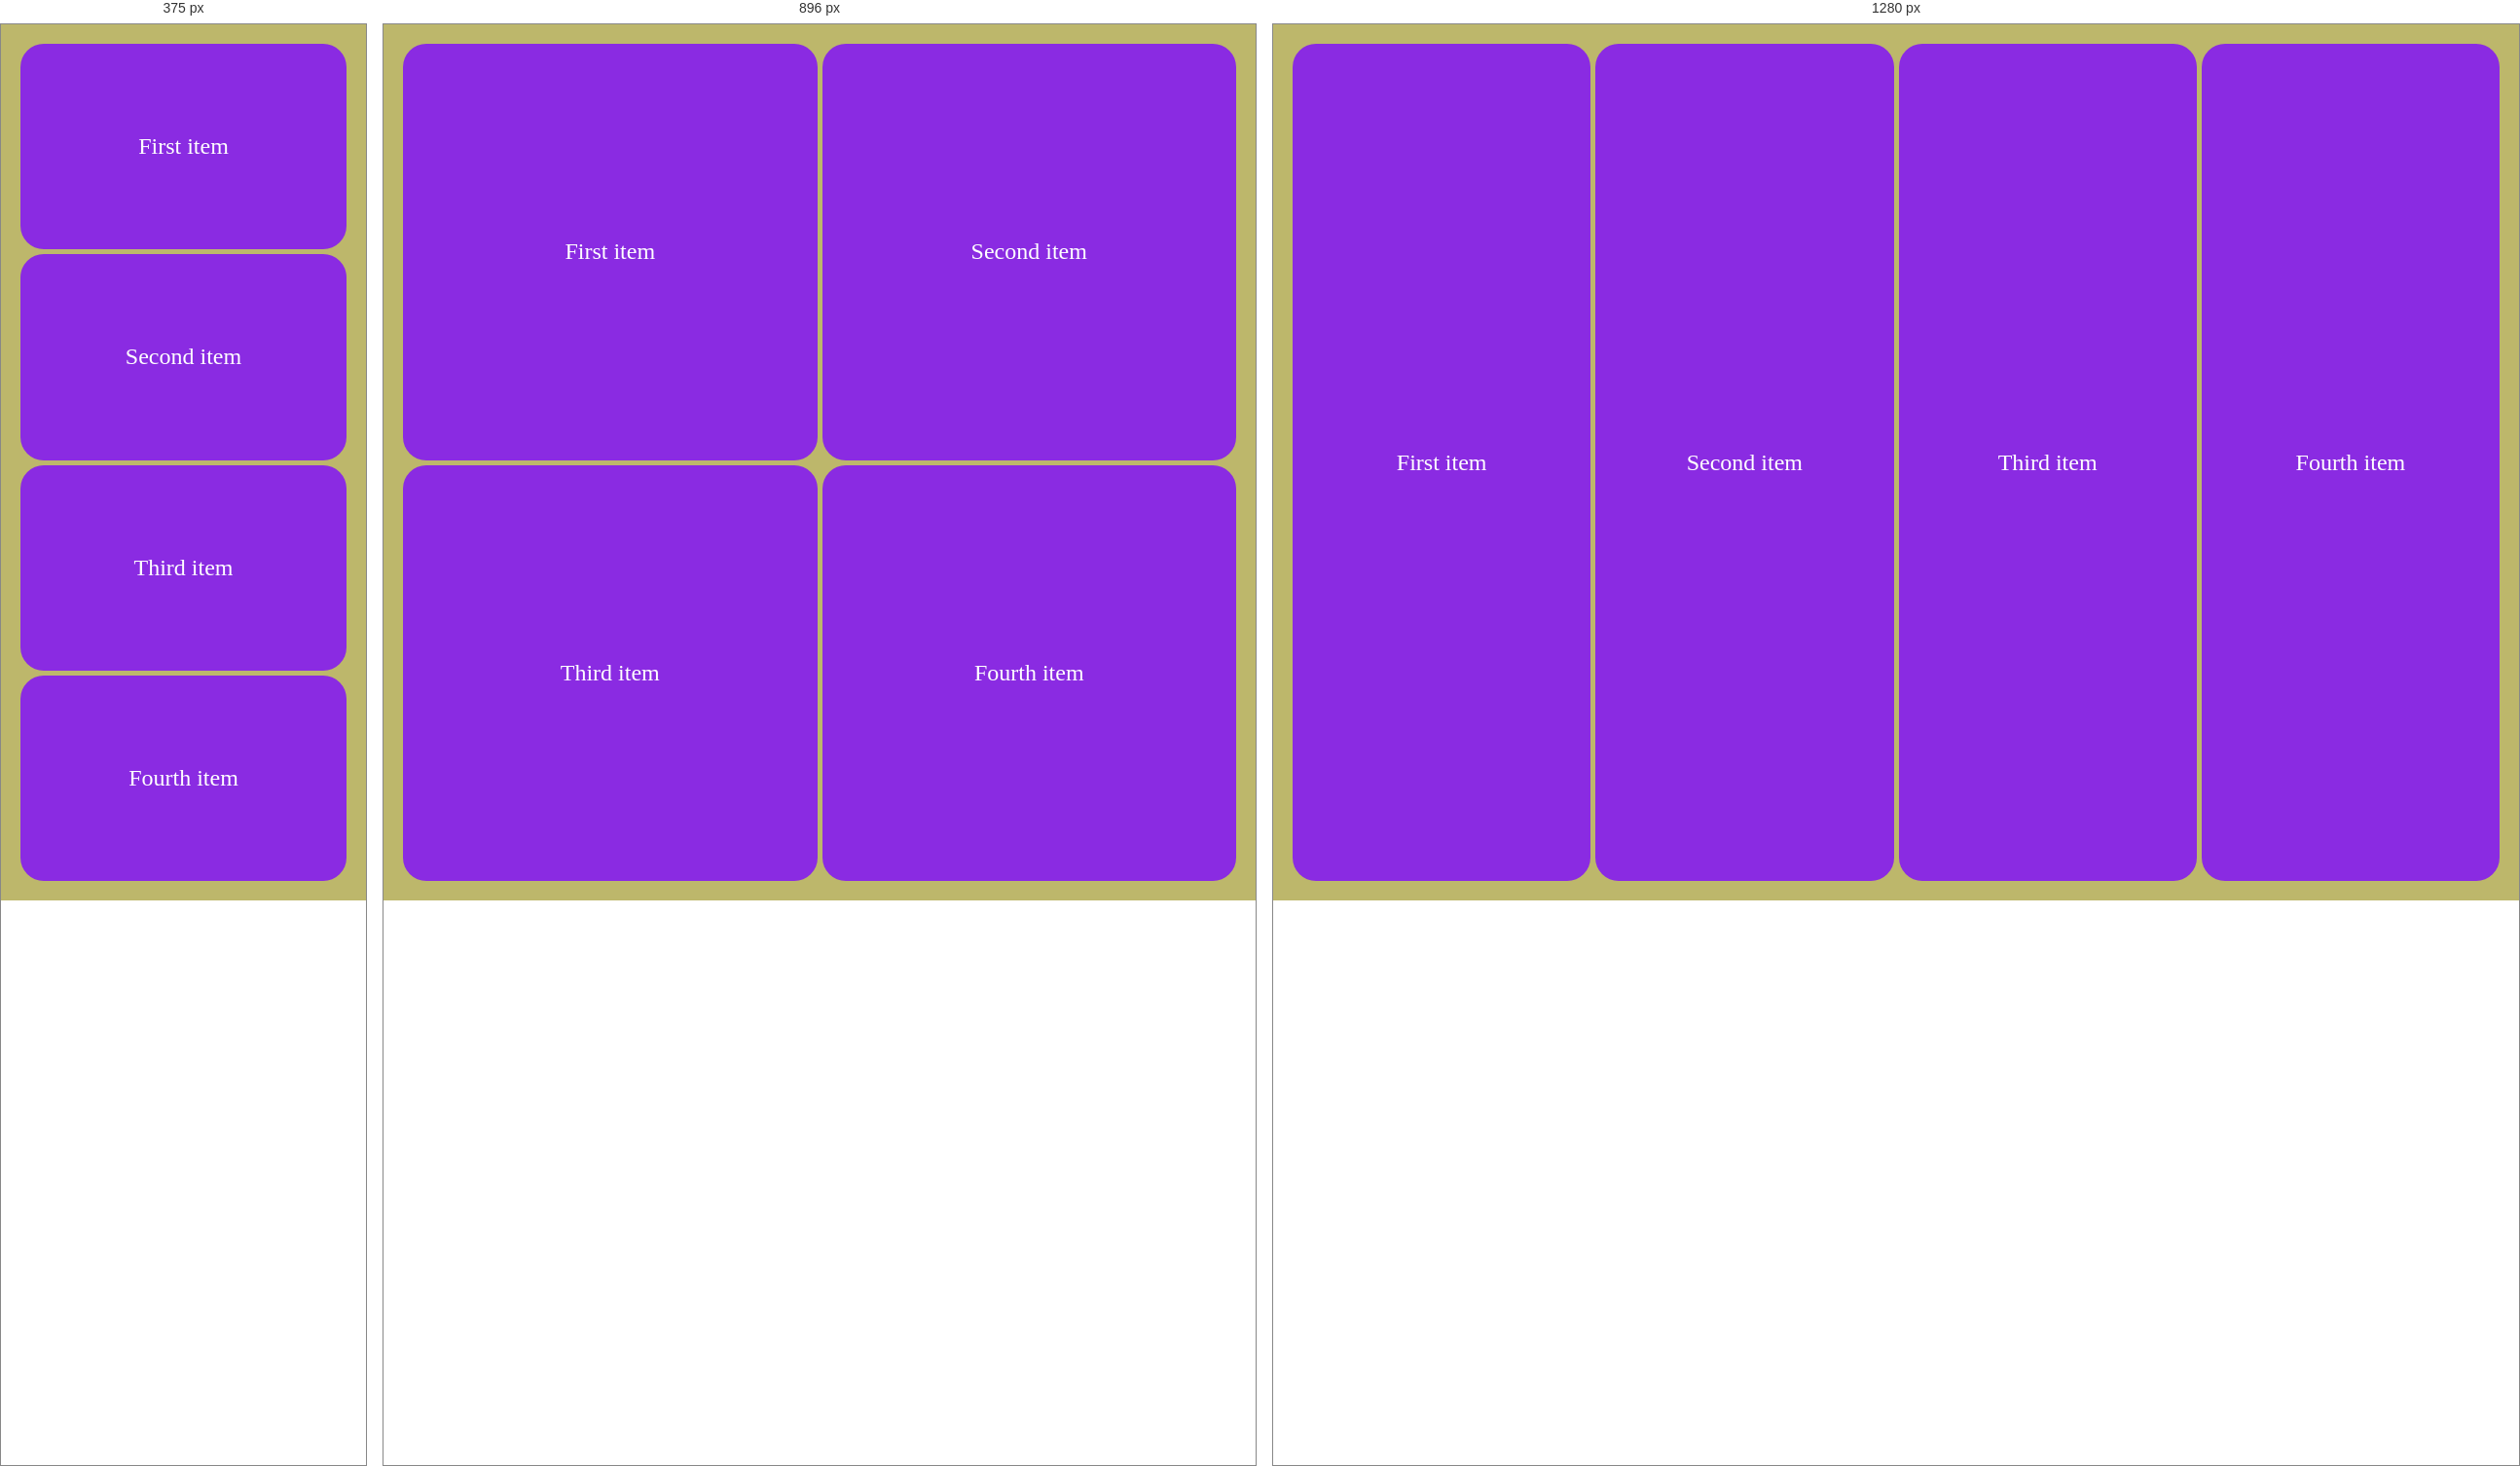
Rendered at 375 px, 896 px and 1280 px, left to right.

<!-- file: practice.html -->
<!DOCTYPE html>
<html lang="en">
<head>
    <meta charset="UTF-8">
    <meta name="viewport" content="width=device-width, initial-scale=1.0">
    <title>Document</title>

    <style>
        *{
            margin:0;
            padding:0;
            box-sizing:border-box;
        }

        .container{
            height:100vh;
            padding: 20px;
            background-color: darkkhaki;
            display: grid;
            grid-template-columns: 1fr;
            gap: 5px;
        }

        .item{
            width: 100%;
            background-color: blueviolet;
            border-radius: 24px;
            display: flex;
            justify-content: center;
            align-items: center;
            color: white;
            font-size: 24px;
            font-weight: 400;
        }

        @media (min-width: 768px) {
            .container{
                grid-template-columns: 1fr 1fr;
            }
        }

        @media (min-width: 1024px) {
            .container {
                grid-template-columns: repeat(4, 1fr);
            }
        }
    </style>
</head>
<body>
    <div class="container">
        <div class="item">First item</div>
        <div class="item">Second item</div>
        <div class="item">Third item</div>
        <div class="item">Fourth item</div>
    </div>
</body>
</html>